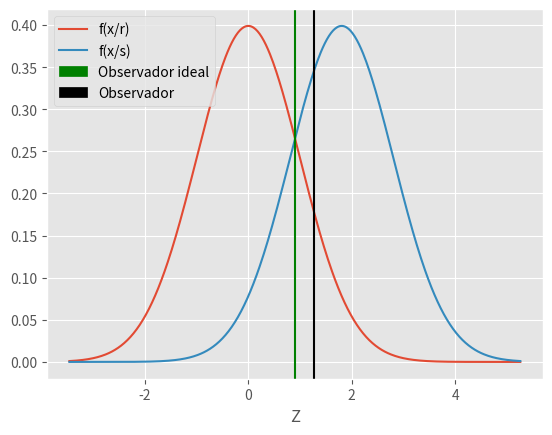

Recreate this plot in Python.
#!/usr/bin/env python3
# -*- coding: utf-8 -*-
from scipy.stats import norm
import numpy as np
import pandas as pd
import matplotlib.pyplot as plt
import matplotlib.patches as mpatches

import math

#Esta funcion representa la matriz de confusion de un modelo mediante la TDS

def plot(Pa, Pfa, returnP = False, show = True):
    valorMin = 0.0000000001
    if Pa == 1: Pa = 1 - valorMin
    if Pfa == 1: Pfa = 1 - valorMin
    if Pa == 0: Pa = valorMin
    if Pfa == 0: Pfa = valorMin
    
    Pe = 1 - Pa ; Prc = 1 - Pfa
    
    Za = norm.ppf(Pa, loc = 0, scale = 1)
    Ze = norm.ppf(Pe, loc = 0, scale = 1)
    Zfa = norm.ppf(Pfa, loc = 0, scale = 1)
    Zrc = norm.ppf(Prc, loc = 0, scale = 1)
    
    dPrima = Za - Zfa
    C = (-1 / 2) * (Za + Zfa) #Observador ideal
    beta = math.exp(dPrima * C)
    
    def GeneraDatos(meanR, meanS,
                            zFrom = -10, zTo = 10, zBy = 1001):
      Z = np.linspace(start = zFrom,
                      stop = zTo,
                      num = zBy)
      
      df = pd.DataFrame({
        "Zscore" : Z,
        "Zacum" : norm.cdf(Z),
        "Zden0" : norm.pdf(Z, loc = meanR, scale = 1),
        "Zden1" : norm.pdf(Z, loc = meanS, scale = 1)
      })
      
      df.columns = ["Z", "F(X)", "f(x/r)", "f(x/s)"]
      
      return(df)
    
    
    df = GeneraDatos(meanR = 0, 
                      meanS = 0 + dPrima)
    
    #Encontramos el valor de Z asociado a los valores 
    #f(x/s) y f(x/r) que hacen que la operacion 
    #f(x/s) / f(x/r) se aproxime mas a beta
    Temp = (df["f(x/s)"] / df["f(x/r)"]) - beta
    Xc = df["Z"][Temp.abs() == Temp.abs().min()].values[0]
    
    #Para obtener el punto en el que el observador ideal da respuesta tomamos beta = 1
    Temp = (df["f(x/s)"] / df["f(x/r)"]) - 1
    Xideal = df["Z"][Temp.abs() == Temp.abs().min()].values[0]
    
    DatosGrafico = df[["Z", "f(x/s)", "f(x/r)"]]
    
    #Mostramos solo los datos que contienen valores altos para una de las distribuciones
    DatosGrafico = df.loc[(df["f(x/s)"] > 0.001) | (df["f(x/r)"] > 0.001)]
    
    DatosGrafico = DatosGrafico.set_index("Z", drop = True)
    
    if show == True:
        with plt.style.context('ggplot'):
            fig, ax = plt.subplots()
            DatosGrafico["f(x/r)"].plot()
            DatosGrafico["f(x/s)"].plot()
            ax.axvline(x = Xideal, color = "green")
            ax.axvline(x = Xc, color = "black")
            
            handles, labels = ax.get_legend_handles_labels()
            handles.append(mpatches.Patch(color = "green", label = "Observador ideal"))
            handles.append(mpatches.Patch(color ="black", label = "Observador"))
            
            ax.legend(handles = handles)
    
    if returnP == True:
        Resultados = {
                    "ObsIdeal" : Xideal,
                    "Obs" : Xc,
                    "C" : C,
                    "dPrima" : dPrima,
                    "beta" : beta,
                    "Pa" : Pa,
                    "Pe" : Pe,
                    "Pfa" : Pfa,
                    "Prc" : Prc                    
                }
        
        for dict_value in Resultados:
            Resultados[dict_value] = round(Resultados[dict_value], 3)
        
        return(Resultados)

def plotMC(MC, returnP = False, show = True):
    if MC.shape == (2, 2):
        Pa = MC[0, 0] / (MC[0, 0] + MC[0, 1])
        Pfa = MC[1, 0] / (MC[1, 0] + MC[1, 1])
        
        plot(Pa = Pa, Pfa = Pfa,
             returnP = returnP, show = show)
    else:
        print("Confusion matrix is not 2x2.")

if __name__ == "__main__":
    #Probamos la funcion
    try:
        plt.close("all")
    except:
        pass

    P = plot(Pa = 0.7, Pfa = 0.1, 
             returnP = True)
    
    import json
    print(json.dumps(P, indent = 4))
    


